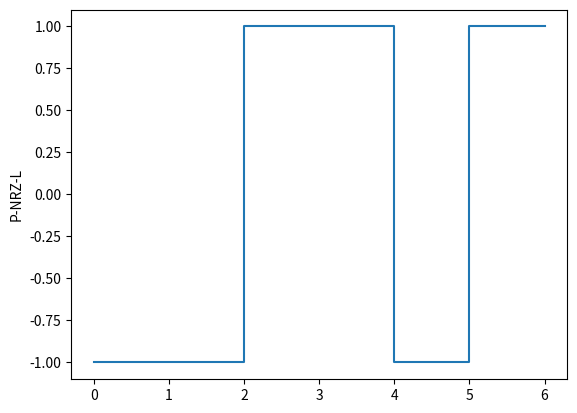

Generate this figure with matplotlib:
import matplotlib.pyplot as plt

def polar_nrz_l(inp):
    inp1=list(inp)
    inp1.insert(0,0)
    inp1=[-1 if i==0 else 1 for i in inp1]
    return inp1

def plot(li):
    plt.ylabel("P-NRZ-L")
    plt.plot(polar_nrz_l(li),drawstyle='steps-pre')
    plt.show()
    
if __name__=='__main__':
    size= 6
    li=[0,0,1,1,0,1]
    plot(li)